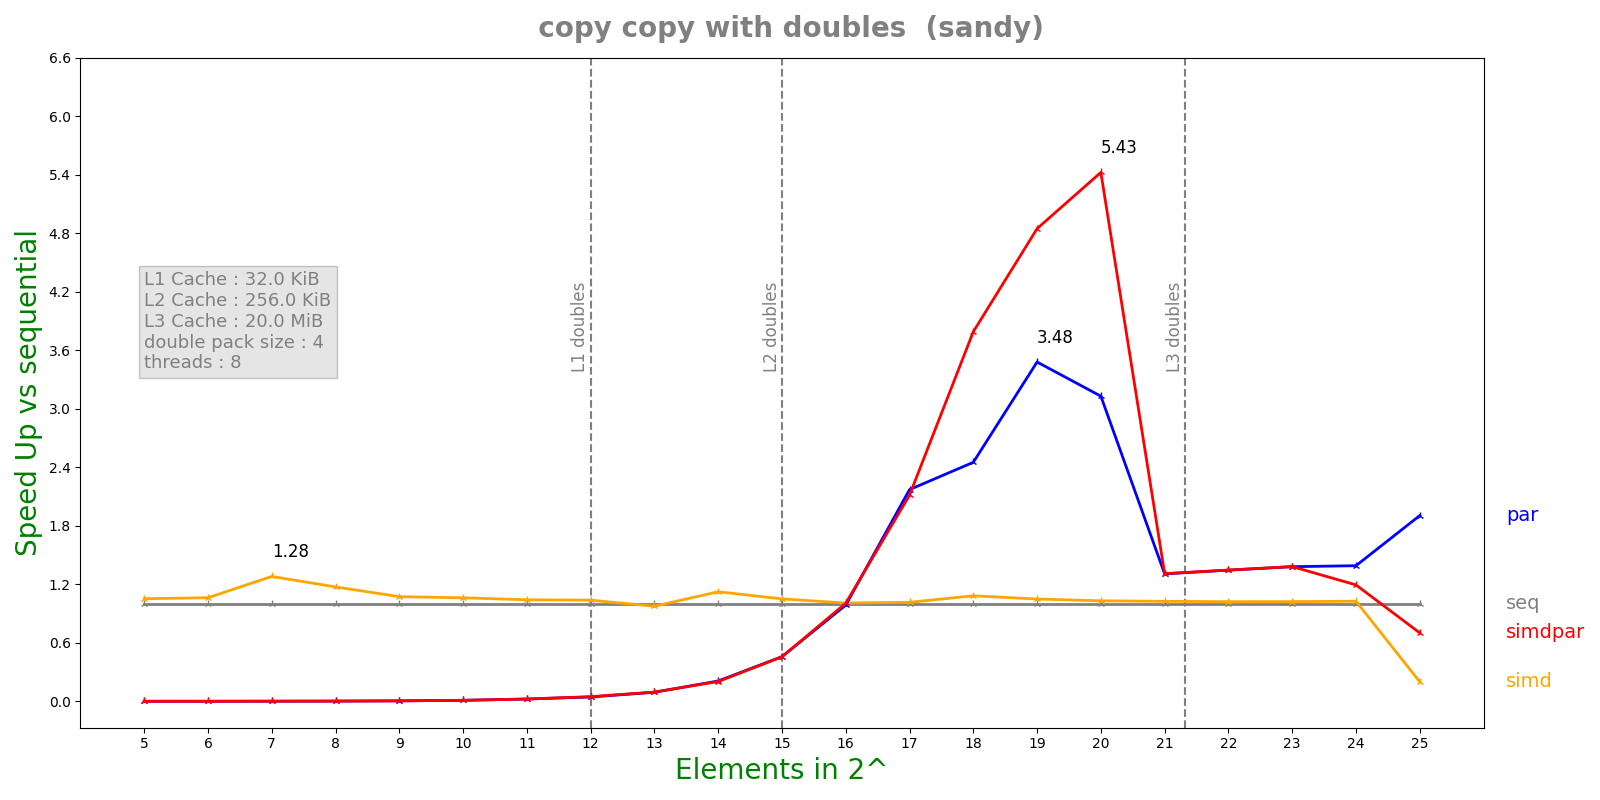

Data behind this chart, as committed beside it:
n, lane, threads, seq, simd, par, simdpar
5, 4, 8, 1.0948e-07, 1.0396e-07, 8.53098e-05, 7.86942e-05
6, 4, 8, 1.0548e-07, 9.922e-08, 8.51947e-05, 8.16593e-05
7, 4, 8, 1.6532e-07, 1.2898e-07, 8.43786e-05, 7.6561e-05
8, 4, 8, 2.582e-07, 2.1994e-07, 8.59631e-05, 8.23951e-05
9, 4, 8, 4.5828e-07, 4.2662e-07, 8.39726e-05, 8.13088e-05
10, 4, 8, 9.41583e-07, 8.8648e-07, 8.58255e-05, 8.30029e-05
11, 4, 8, 2.05308e-06, 1.96988e-06, 8.52329e-05, 8.37341e-05
12, 4, 8, 4.39025e-06, 4.22848e-06, 9.65133e-05, 9.02626e-05
13, 4, 8, 8.4955e-06, 8.7056e-06, 9.09633e-05, 8.86343e-05
14, 4, 8, 1.7746e-05, 1.57818e-05, 8.48404e-05, 8.70415e-05
15, 4, 8, 3.83608e-05, 3.64851e-05, 8.36053e-05, 8.38853e-05
16, 4, 8, 7.5422e-05, 7.47797e-05, 7.64036e-05, 7.49389e-05
17, 4, 8, 0.0001469, 0.0001446, 6.76392e-05, 6.94556e-05
18, 4, 8, 0.0003239, 0.0002991, 0.0001321, 8.54326e-05
19, 4, 8, 0.0006358, 0.0006056, 0.0001827, 0.0001311
20, 4, 8, 0.001294, 0.001255, 0.0004135, 0.0002386
21, 4, 8, 0.004944, 0.004817, 0.003781, 0.003771
22, 4, 8, 0.01043, 0.0102, 0.007751, 0.007747
23, 4, 8, 0.0206, 0.02013, 0.01491, 0.0149
24, 4, 8, 0.04051, 0.03944, 0.02911, 0.03391
25, 4, 8, 0.09718, 0.4843, 0.051, 0.1383
